Run: headless pygame with SDL's dummy video driver; simulated clock (each Clock.tick advances the game by its frame time, no real sleeping); random seed 0; keys injected as events and as key.get_pressed() state; mouse plan: one left click at the window centre at the start of phase 2, then a move to the lower-right quarter at the start of phase 3.
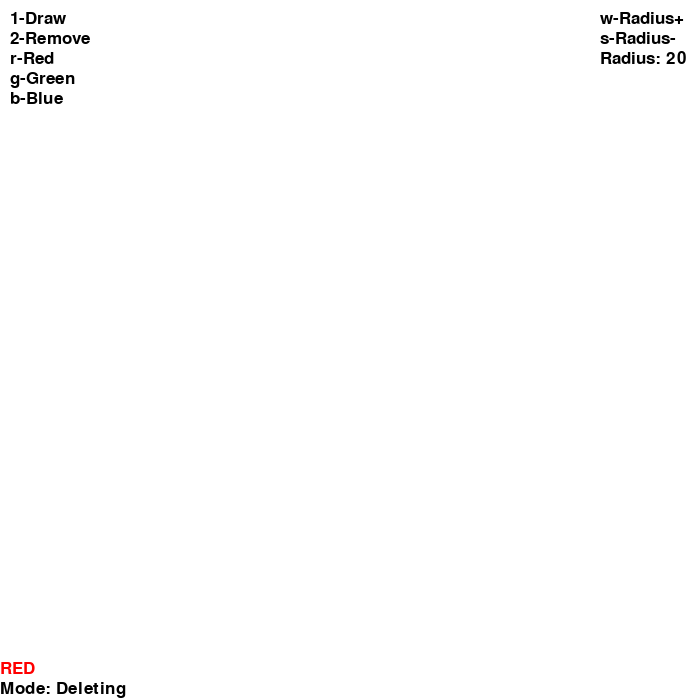
Frame 1 of 4 · flips 1–60 · no input
Frame 2 of 4 · flips 61–180 · clicked the window centre · tapped SPACE, RETURN · held RIGHT (→), D · screen unchanged from frame 1, image omitted
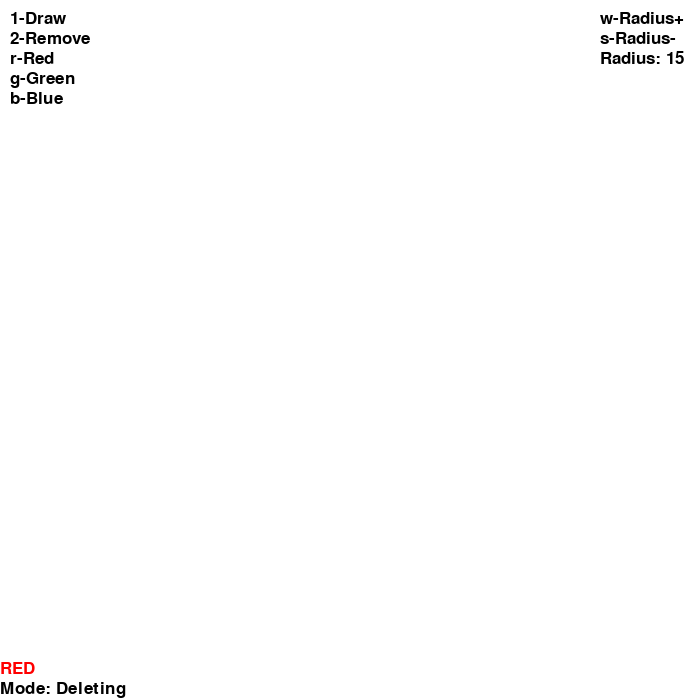
Frame 3 of 4 · flips 181–300 · moved the mouse to the lower-right quarter · held DOWN (↓), S
Frame 4 of 4 · flips 301–420 · held LEFT (←), A, UP (↑), W · screen same as frame 1, image omitted

The pygame program that drew these frames:

import pygame as pygame

pygame.init()
FPS = 120
FramePerSec = pygame.time.Clock()

#Keys:
# "1" - draw
# "2" - delete
# "w" - +radius
# "s" - -radius
# "r" - red color
# "b" - blue color
# "g" - green color

#font
font = pygame.font.Font(None,26)

#COLORS
RED = (255,0,0)
GREEN = (0,255,0)
BLUE = (0,0,255)
WHITE = (255,255,255)
BLACK = (0,0,0)


#Screen
WIDTH, HEIGHT = 700,700
screen = pygame.display.set_mode((WIDTH,HEIGHT))
pygame.display.set_caption("Paint")

#Pencil
radius = 20
mouse_x = WIDTH/2
mouse_y = HEIGHT/2
color = RED
t_c = "RED"

#position
positions_draw = []


trace = False
draw = False
RUN = True
while RUN:
    screen.fill(WHITE)
    
    
    for event in pygame.event.get():
        if event.type == pygame.QUIT:
            RUN = False
        
        if event.type == pygame.MOUSEMOTION:
            mouse_x, mouse_y = pygame.mouse.get_pos()

        
        
        #CHECK on press mouse's keys:
        if event.type == pygame.MOUSEBUTTONDOWN:
            trace = True
            mouse_x, mouse_y = pygame.mouse.get_pos()
        if event.type == pygame.MOUSEBUTTONUP:
            trace = False
        
            
        #Check on click keyboard's keys:
        if event.type == pygame.KEYDOWN:
            if event.key == pygame.K_w and radius < 75:
                radius += 5
            if event.key == pygame.K_s and radius > 5:
                radius -= 5

        #change color:
            if event.key == pygame.K_r:
                color = RED
                t_c = "RED"
            if event.key == pygame.K_g:
                color = GREEN
                t_c = "GREEN"
            if event.key == pygame.K_b:
                color = BLUE
                t_c = "BLUE"
                
            if event.key == pygame.K_1:
                draw = True
            if event.key == pygame.K_2:
                draw = False
                
    if draw:
        if trace:
            positions_draw.append((mouse_x,mouse_y,color,radius))
        mode = "Drawing"
    else:
        mode = "Deleting"
        if trace:
            positions_draw.append((mouse_x,mouse_y,WHITE,radius))
    
    for x,y,c,rad in positions_draw:
        pygame.draw.circle(screen,c,(x,y), rad)
    
    
    text1 = font.render("1-Draw", True,BLACK)
    text2 = font.render("2-Remove", True,BLACK)
    textr = font.render("r-Red", True,BLACK)
    textg = font.render("g-Green", True,BLACK)
    textb = font.render("b-Blue", True,BLACK)
    text_rb = font.render("w-Radius+", True,BLACK)
    text_rl = font.render("s-Radius-", True,BLACK)
    text_r_now = font.render(f"Radius: {radius}", True,BLACK)
    text_mode = font.render(f"Mode: {mode}", True,BLACK)
    text_color = font.render(f"{t_c}", True,color)
    
    screen.blit(text1, (10,10))
    screen.blit(text2, (10,30))
    screen.blit(textr, (10,50))
    screen.blit(textg, (10,70))
    screen.blit(textb, (10,90))
    screen.blit(text_rb, (600,10))
    screen.blit(text_rl, (600,30))
    screen.blit(text_r_now, (600,50))
    screen.blit(text_mode, (0, 680))
    screen.blit(text_color,(0,660))
    
    pygame.display.flip()
    pygame.display.update()
    FramePerSec.tick(FPS)
    
    
pygame.quit()
